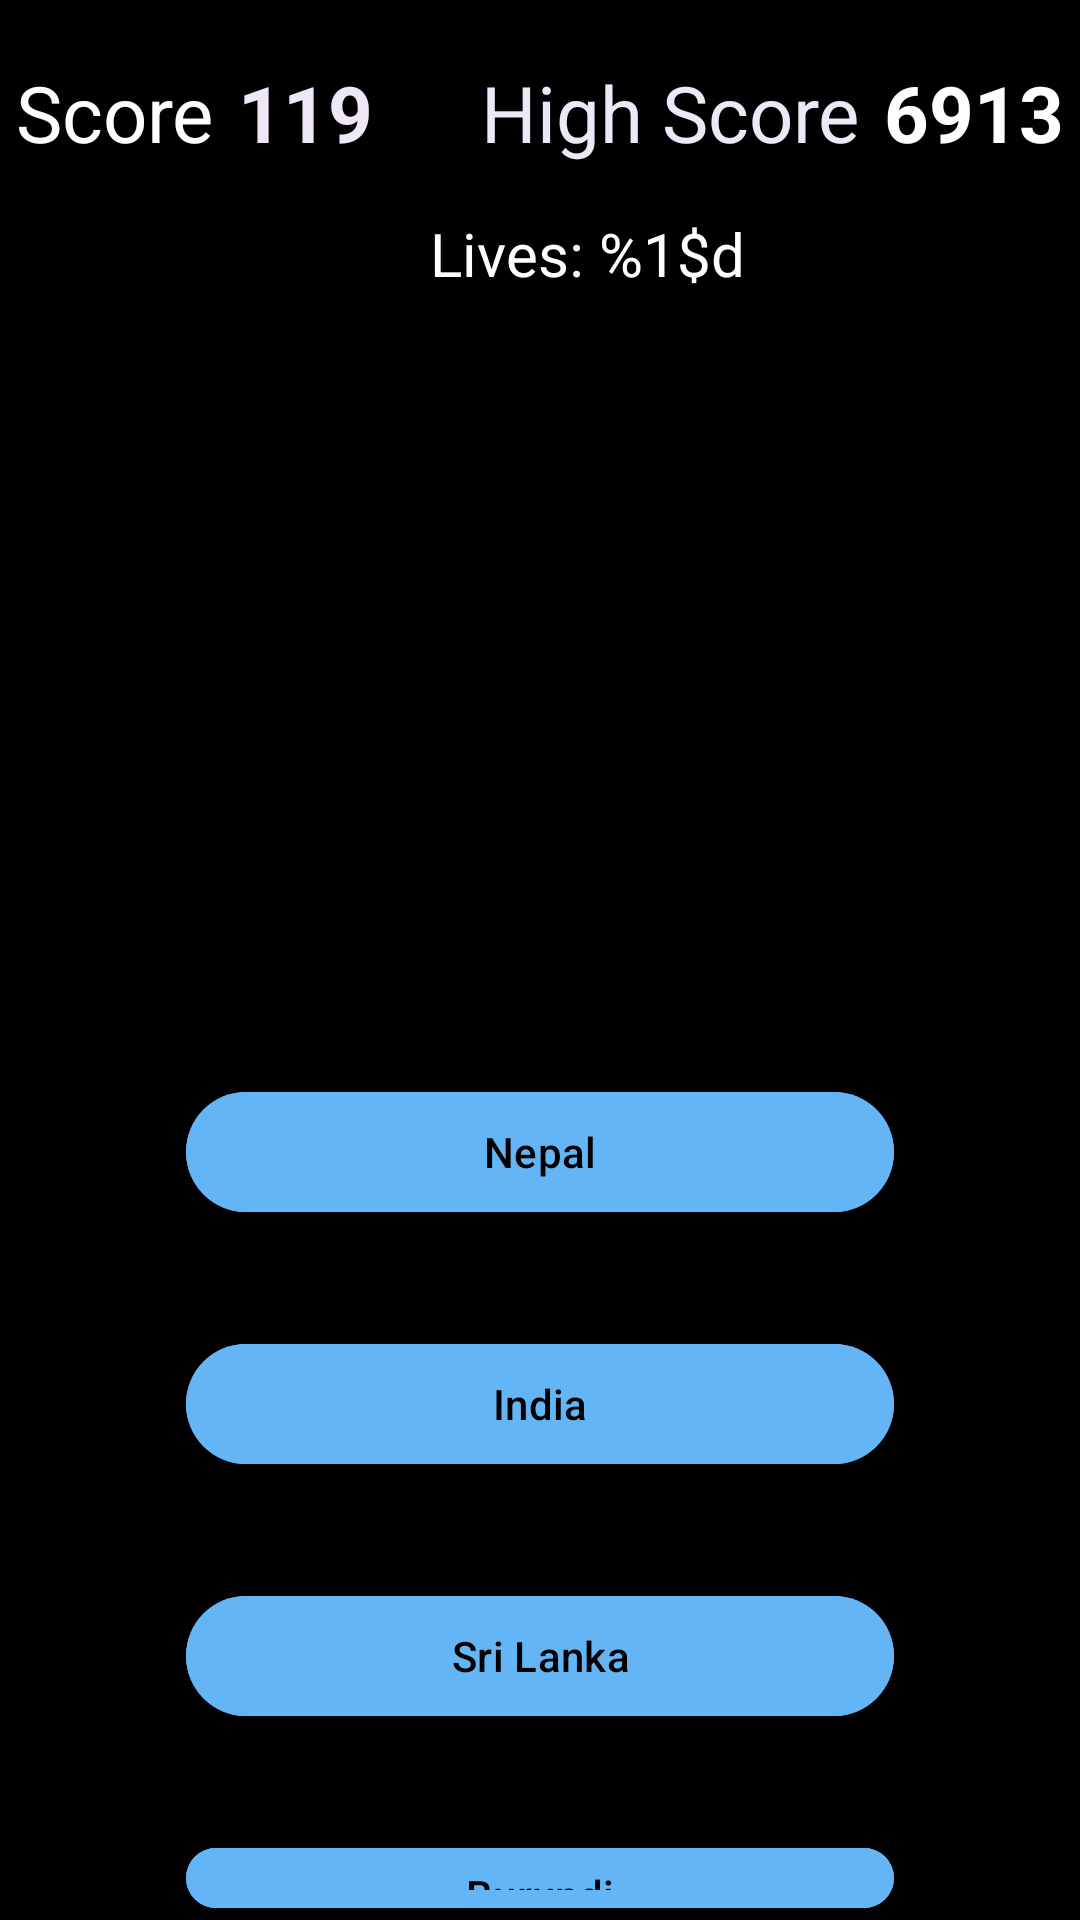

Layout XML and referenced resources for this Android screen:
<!-- AndroidManifest.xml: application theme Theme.Flags -->
<!-- res/layout/game.xml -->
<?xml version="1.0" encoding="utf-8"?>
<LinearLayout
    xmlns:android="http://schemas.android.com/apk/res/android"
    android:id = "@+id/layout1"
    android:layout_width="match_parent"
    android:layout_height="match_parent"
    android:orientation="vertical"
    android:gravity="center_horizontal"
    android:background="#000000"
    android:backgroundTint="#000000">

    <LinearLayout
        android:layout_width="match_parent"
        android:layout_height="wrap_content"
        android:layout_marginTop="20dp"
        android:gravity="center"
        android:orientation="horizontal">

        <TextView
            android:layout_width="wrap_content"
            android:layout_height="wrap_content"
            android:text="@string/score"
            android:textColor="@color/white"
            android:textSize="26sp" />

        <TextView
            android:id="@+id/score_text_view"
            android:layout_width="wrap_content"
            android:layout_height="wrap_content"
            android:layout_marginStart="8dp"
            android:text="@string/scorevalue"
            android:textColor="#EDE7F6"
            android:textSize="26sp"
            android:textStyle="bold" />

        <TextView
            android:layout_width="wrap_content"
            android:layout_height="wrap_content"
            android:layout_marginStart="36dp"
            android:text="@string/highscore"
            android:textColor="#EDE7F6"
            android:textSize="26sp" />

        <TextView
            android:id="@+id/best_text_view"
            android:layout_width="wrap_content"
            android:layout_height="wrap_content"
            android:layout_marginStart="8dp"
            android:text="@string/highscorevalue"
            android:textColor="@color/white"
            android:textSize="26sp"
            android:textStyle="bold" />

    </LinearLayout>

    <TextView
        android:id="@+id/lives_text_view"
        android:layout_width="wrap_content"
        android:layout_height="wrap_content"
        android:text="@string/lives"
        android:textColor="@android:color/white"
        android:textSize="20sp"
        android:layout_marginTop="16dp"
        android:layout_marginStart="16dp" />

    <TextView
        android:id="@+id/timer_text_view"
        android:layout_width="wrap_content"
        android:layout_height="wrap_content"
        android:textSize="20sp"
        android:textColor="@android:color/white"
        android:layout_marginTop="16dp"
        android:layout_marginEnd="16dp"
        android:layout_gravity="end"
        android:visibility="gone" />

    <ImageView
        android:id="@+id/flagImageView"
        android:layout_width="250dp"
        android:layout_height="180dp"
        android:layout_marginTop="10dp"
        android:src="@drawable/flags_lk" />

    <LinearLayout
        android:layout_width="match_parent"
        android:layout_height="wrap_content"
        android:orientation="vertical"
        android:layout_marginTop="72dp">

        <com.google.android.material.button.MaterialButton
            android:id="@+id/option1Button"
            android:layout_width="match_parent"
            android:layout_height="wrap_content"
            android:layout_marginHorizontal="62dp"
            android:backgroundTint="@color/default_btn_col"
            android:textColor="@color/black"
            android:text="@string/option1" />

        <com.google.android.material.button.MaterialButton
            android:id="@+id/option2Button"
            android:layout_width="match_parent"
            android:layout_height="wrap_content"
            android:layout_marginHorizontal="62dp"
            android:layout_marginTop="36dp"
            android:backgroundTint="@color/default_btn_col"
            android:textColor="@color/black"
            android:text="@string/option2" />

        <com.google.android.material.button.MaterialButton
            android:id="@+id/option3Button"
            android:layout_width="match_parent"
            android:layout_height="wrap_content"
            android:layout_marginHorizontal="62dp"
            android:layout_marginTop="36dp"
            android:backgroundTint="@color/default_btn_col"
            android:textColor="@color/black"
            android:text="@string/option3" />

        <com.google.android.material.button.MaterialButton
            android:id="@+id/option4Button"
            android:layout_width="match_parent"
            android:layout_height="wrap_content"
            android:layout_marginHorizontal="62dp"
            android:layout_marginTop="36dp"
            android:backgroundTint="@color/default_btn_col"
            android:textColor="@color/black"
            android:text="@string/option4" />
    </LinearLayout>

</LinearLayout>
<!-- resources referenced by this layout -->
<resources>
  <color name="black">#FF000000</color>
  <color name="default_btn_col">#64B5F6</color>
  <color name="white">#FFFFFFFF</color>
  <string name="highscore">High Score</string>
  <string name="highscorevalue">6913</string>
  <string name="lives">Lives: %1$d</string>
  <string name="option1">Nepal</string>
  <string name="option2">India</string>
  <string name="option3">Sri Lanka</string>
  <string name="option4">Burundi</string>
  <string name="score">Score</string>
  <string name="scorevalue">119</string>
  <style name="Theme.Flags" parent="Base.Theme.Flags" />
  <style name="Base.Theme.Flags" parent="Theme.Material3.DayNight.NoActionBar">
          
          
      </style>
</resources>
